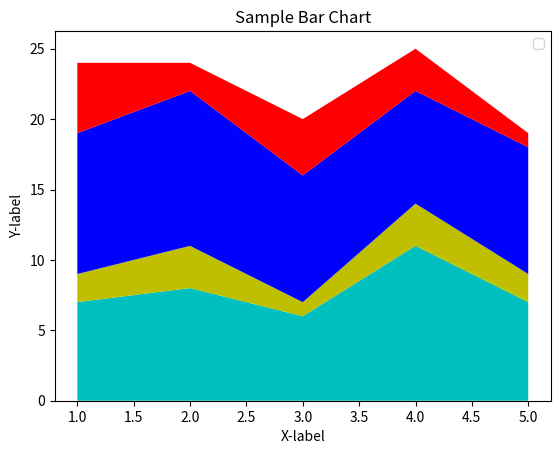

This chart was generated by the following Python code:
#Distribution 
#Distributed for different activities
import matplotlib.pyplot as plt

days=[1,2,3,4,5]

sleeping=[7,8,6,11,7]
eating=[2,3,1,3,2]
working=[10,11,9,8,9]
playing=[5,2,4,3,1]

plt.stackplot(days,sleeping,eating,working,playing,colors=['c','y','b','r'])

plt.xlabel('X-label')
plt.ylabel('Y-label')

plt.title('Sample Bar Chart')
plt.legend()
plt.show()